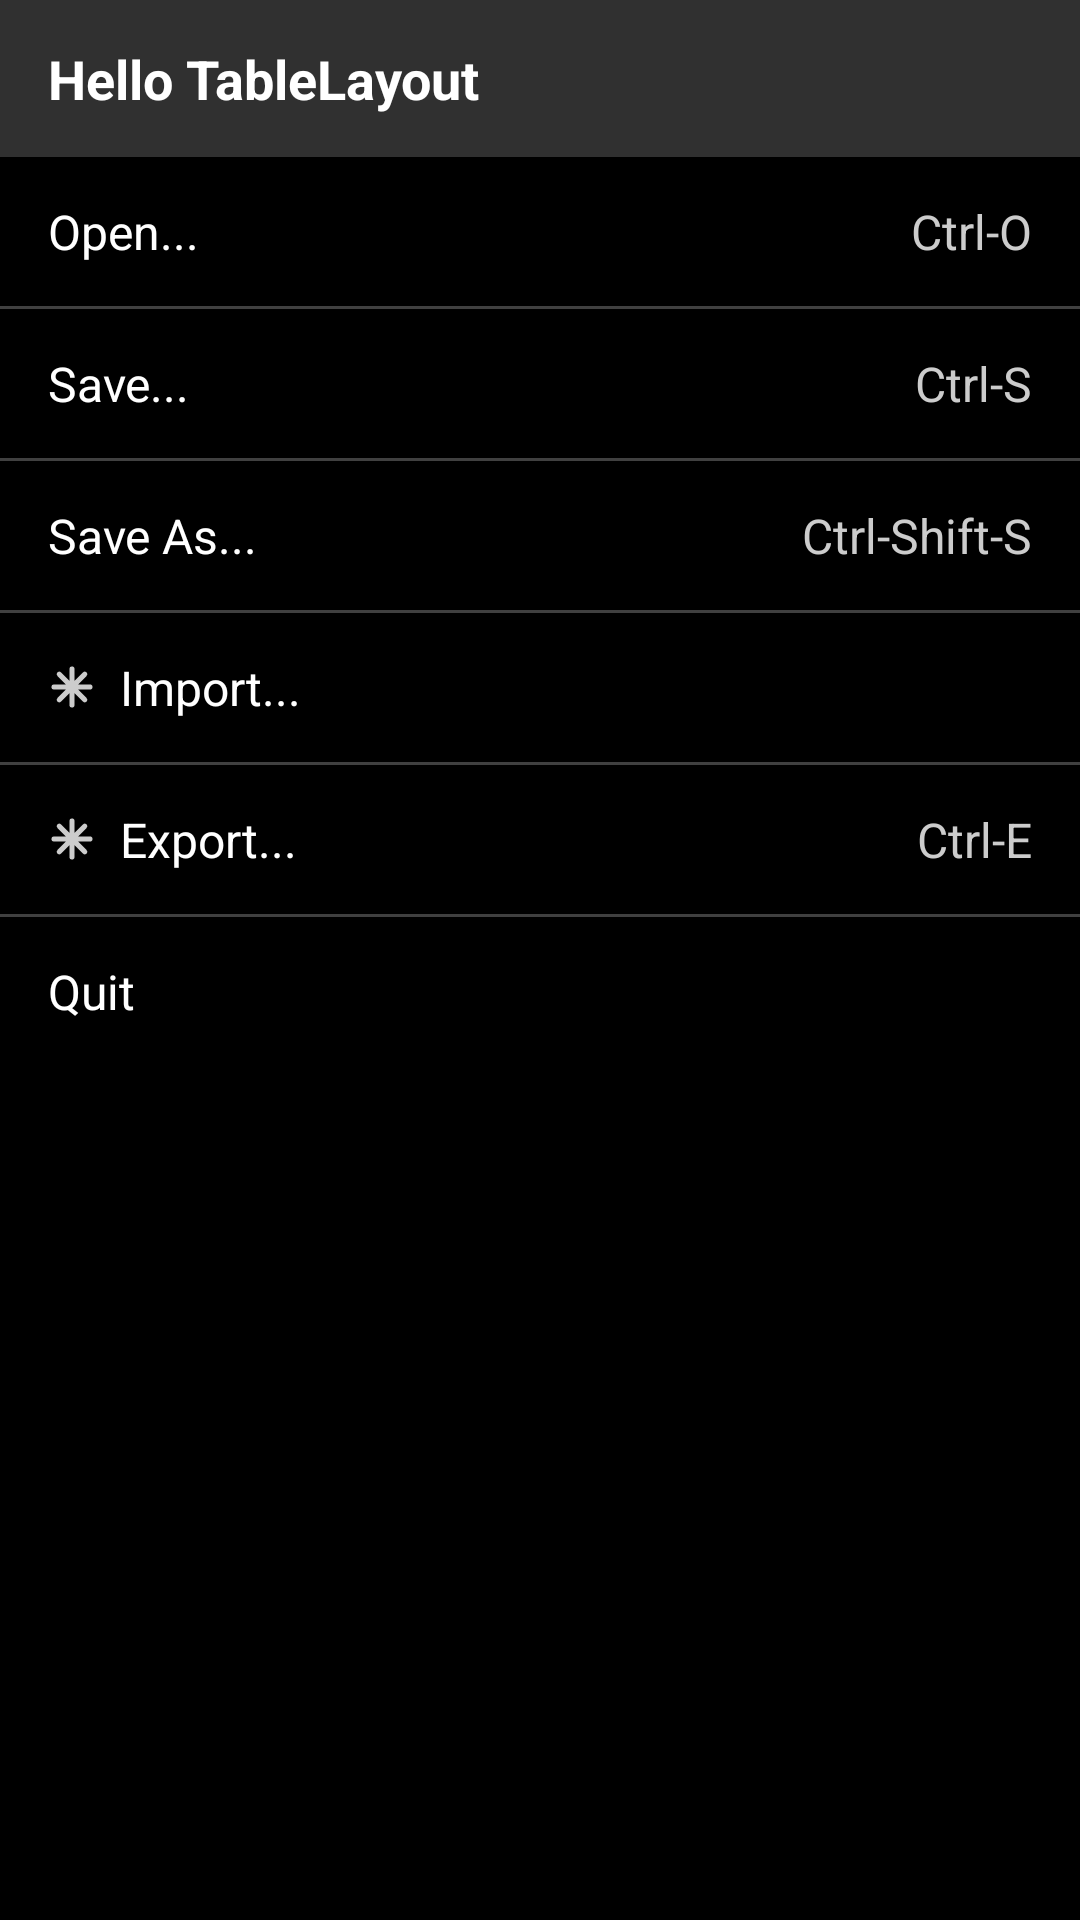

The Android layout XML behind this screen, and the referenced resources:
<!-- AndroidManifest.xml: application theme Theme.Android_test1 -->
<!-- res/layout/lab2_table_layout.xml -->
<?xml version="1.0" encoding="utf-8"?>
<LinearLayout xmlns:android="http://schemas.android.com/apk/res/android"
    android:layout_width="match_parent"
    android:layout_height="match_parent"
    android:orientation="vertical"
    android:background="@color/lab2_menu_bg">

    
    <TextView
        android:layout_width="match_parent"
        android:layout_height="wrap_content"
        android:background="@color/lab2_menu_title_bg"
        android:paddingHorizontal="16dp"
        android:paddingVertical="14dp"
        android:text="Hello TableLayout"
        android:textColor="@color/white"
        android:textSize="18sp"
        android:textStyle="bold" />

    
    <TableLayout
        android:id="@+id/table_menu"
        android:layout_width="match_parent"
        android:layout_height="wrap_content"
        android:divider="@drawable/lab3_divider_menu"
        android:showDividers="middle"
        android:stretchColumns="1">

        <TableRow>

            <TextView
                android:layout_width="wrap_content"
                android:layout_height="wrap_content"
                android:paddingHorizontal="16dp"
                android:paddingVertical="14dp"
                android:text="Open..."
                android:textColor="@color/white"
                android:textSize="16sp" />

            <TextView
                android:layout_width="match_parent"
                android:layout_height="wrap_content"
                android:gravity="end"
                android:paddingHorizontal="16dp"
                android:paddingVertical="14dp"
                android:text="Ctrl-O"
                android:textColor="#FFCCCCCC"
                android:textSize="16sp" />
        </TableRow>

        <TableRow>

            <TextView
                android:layout_width="wrap_content"
                android:layout_height="wrap_content"
                android:paddingHorizontal="16dp"
                android:paddingVertical="14dp"
                android:text="Save..."
                android:textColor="@color/white"
                android:textSize="16sp" />

            <TextView
                android:layout_width="match_parent"
                android:layout_height="wrap_content"
                android:gravity="end"
                android:paddingHorizontal="16dp"
                android:paddingVertical="14dp"
                android:text="Ctrl-S"
                android:textColor="#FFCCCCCC"
                android:textSize="16sp" />
        </TableRow>

        <TableRow>

            <TextView
                android:layout_width="wrap_content"
                android:layout_height="wrap_content"
                android:paddingHorizontal="16dp"
                android:paddingVertical="14dp"
                android:text="Save As..."
                android:textColor="@color/white"
                android:textSize="16sp" />

            <TextView
                android:layout_width="match_parent"
                android:layout_height="wrap_content"
                android:gravity="end"
                android:paddingHorizontal="16dp"
                android:paddingVertical="14dp"
                android:text="Ctrl-Shift-S"
                android:textColor="#FFCCCCCC"
                android:textSize="16sp" />
        </TableRow>

        <TableRow>

            <TextView
                android:layout_width="wrap_content"
                android:layout_height="wrap_content"
                android:drawablePadding="8dp"
                android:drawableStart="@drawable/lab3_ic_menu_marker"
                android:paddingHorizontal="16dp"
                android:paddingVertical="14dp"
                android:text="Import..."
                android:textColor="@color/white"
                android:textSize="16sp" />

            <TextView
                android:layout_width="match_parent"
                android:layout_height="wrap_content"
                android:gravity="end"
                android:paddingHorizontal="16dp"
                android:paddingVertical="14dp"
                android:text=""
                android:textColor="#FFCCCCCC"
                android:textSize="16sp" />
        </TableRow>

        <TableRow>

            <TextView
                android:layout_width="wrap_content"
                android:layout_height="wrap_content"
                android:drawablePadding="8dp"
                android:drawableStart="@drawable/lab3_ic_menu_marker"
                android:paddingHorizontal="16dp"
                android:paddingVertical="14dp"
                android:text="Export..."
                android:textColor="@color/white"
                android:textSize="16sp" />

            <TextView
                android:layout_width="match_parent"
                android:layout_height="wrap_content"
                android:gravity="end"
                android:paddingHorizontal="16dp"
                android:paddingVertical="14dp"
                android:text="Ctrl-E"
                android:textColor="#FFCCCCCC"
                android:textSize="16sp" />
        </TableRow>

        <TableRow>

            <TextView
                android:layout_width="wrap_content"
                android:layout_height="wrap_content"
                android:paddingHorizontal="16dp"
                android:paddingVertical="14dp"
                android:text="Quit"
                android:textColor="@color/white"
                android:textSize="16sp" />

            <TextView
                android:layout_width="match_parent"
                android:layout_height="wrap_content"
                android:paddingHorizontal="16dp"
                android:paddingVertical="14dp"
                android:text=""
                android:textSize="16sp" />
        </TableRow>

    </TableLayout>

</LinearLayout>
<!-- resources referenced by this layout -->
<resources>
  <color name="lab2_menu_bg">#FF000000</color>
  <color name="lab2_menu_title_bg">#FF303030</color>
  <color name="white">#FFFFFFFF</color>
  <!-- drawable lab3_divider_menu (drawable) -->
  <?xml version="1.0" encoding="utf-8"?>
  <shape xmlns:android="http://schemas.android.com/apk/res/android"
      android:shape="rectangle">
      <solid android:color="@color/lab2_menu_divider" />
      <size android:height="1dp" />
  </shape>
  <!-- drawable lab3_ic_menu_marker (drawable) -->
  <vector xmlns:android="http://schemas.android.com/apk/res/android"
      android:width="16dp"
      android:height="16dp"
      android:viewportWidth="24"
      android:viewportHeight="24"
      android:tint="#FFCCCCCC">
      <path
          android:strokeColor="@android:color/white"
          android:strokeWidth="2.5"
          android:strokeLineCap="round"
          android:pathData="M12,3 V21 M3,12 H21 M5.6,5.6 L18.4,18.4 M18.4,5.6 L5.6,18.4" />
  </vector>
  <style name="Theme.Android_test1" parent="android:Theme.Material.Light.NoActionBar" />
  <color name="lab2_menu_divider">#FF404040</color>
</resources>
